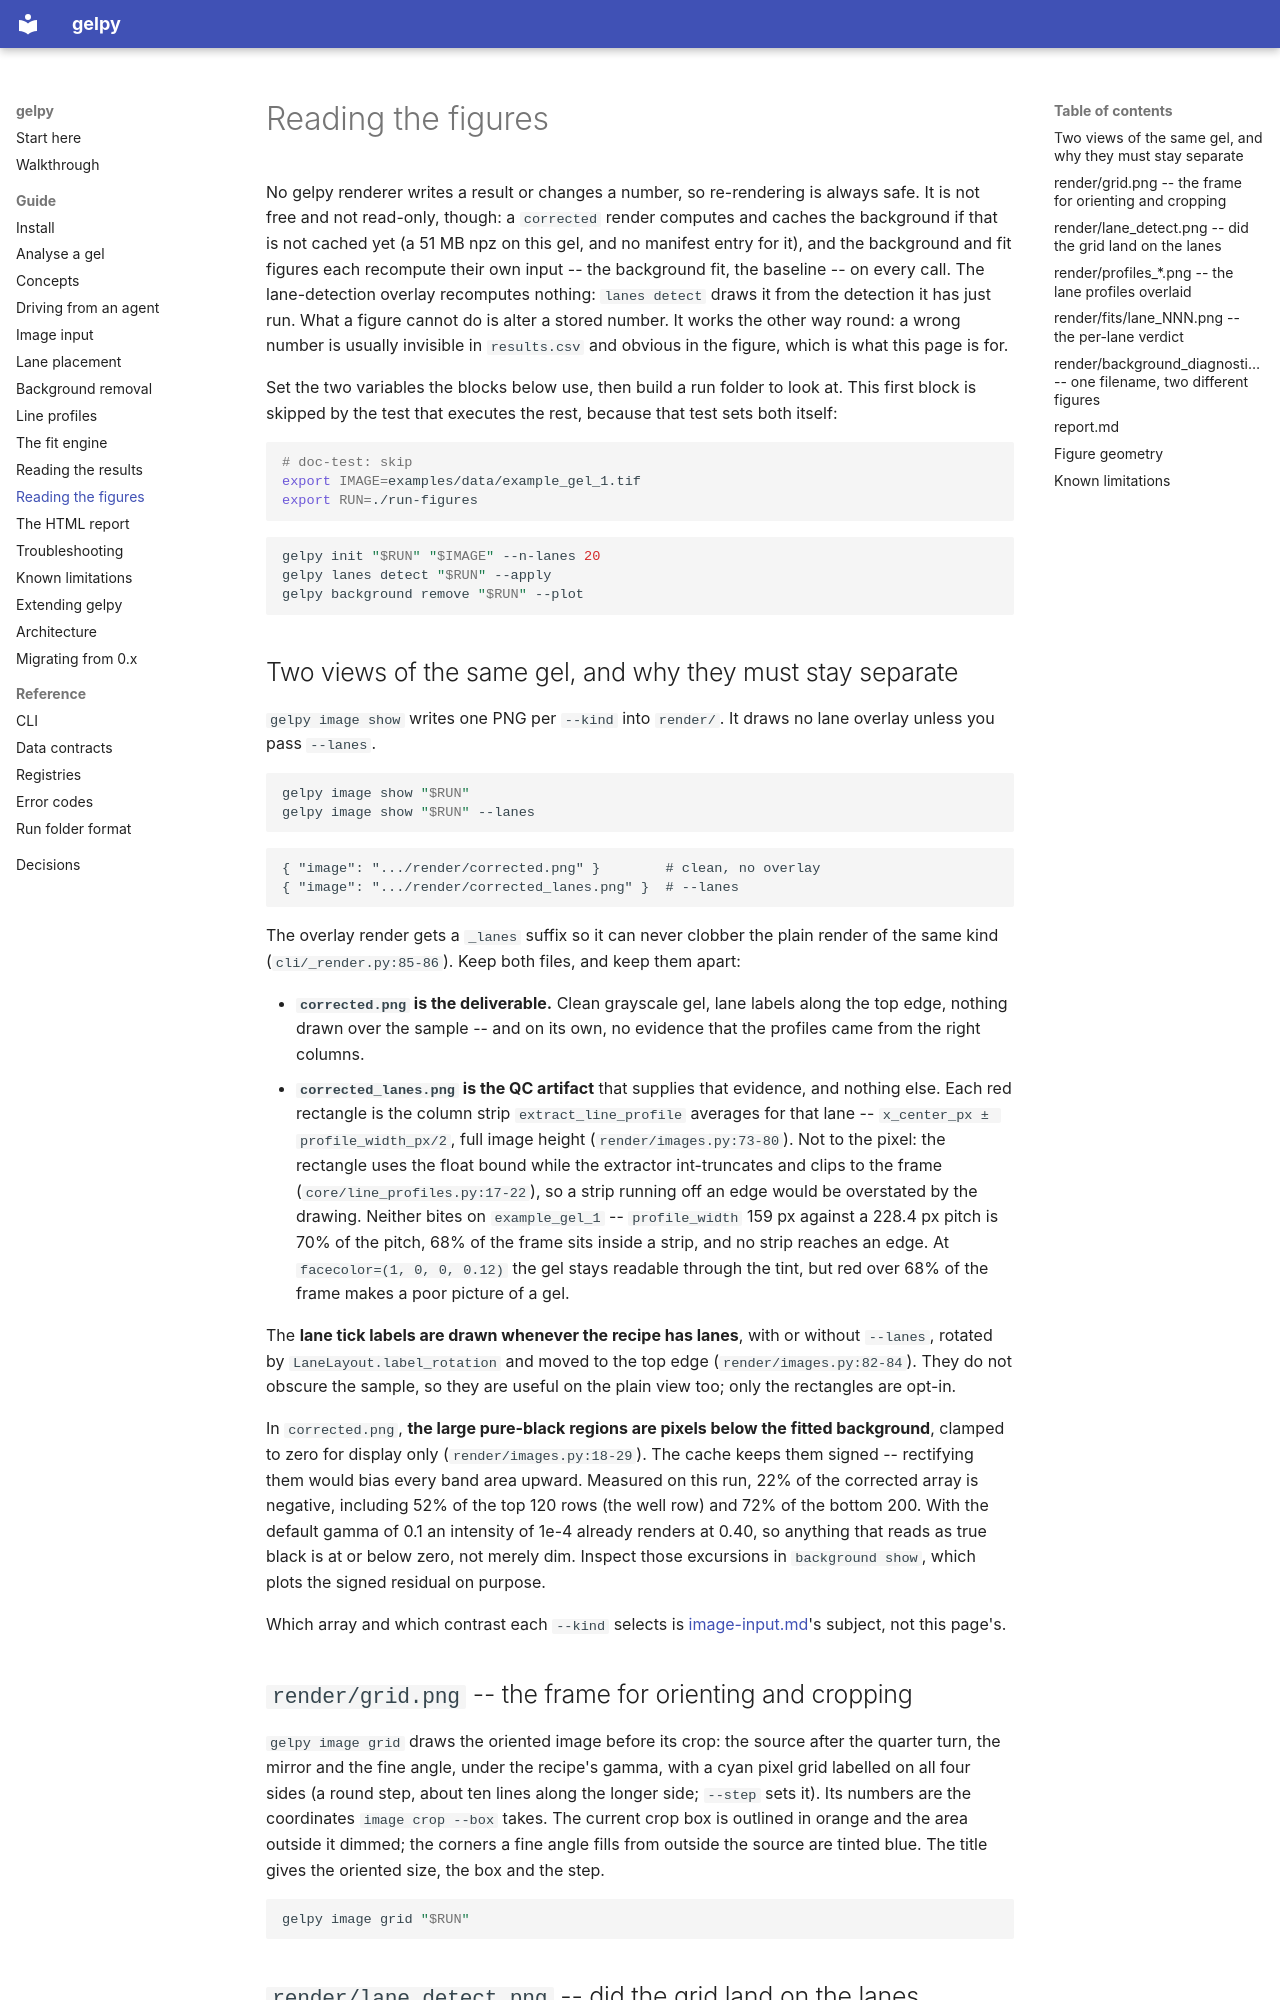

repository: ckarfusehr/gelpy · page: guide/reading-the-figures/index.html · generator: mkdocs

---
title: Reading the figures
audience: both
summary: What each panel of every gelpy figure shows, what a good one looks like, and what a specific visual symptom means.
subject:
  - src/gelpy/render/images.py
  - src/gelpy/render/lanes.py
  - src/gelpy/render/profiles.py
  - src/gelpy/render/fits.py
  - src/gelpy/render/background.py
  - src/gelpy/render/report.py
  - src/gelpy/render/_figure.py
  - src/gelpy/cli/_render.py
subject_digest: 830447c687670e7b
---

No gelpy renderer writes a result or changes a number, so re-rendering is always safe. It is
not free and not read-only, though: a `corrected` render computes and caches the background if
that is not cached yet (a 51 MB npz on this gel, and no manifest entry for it), and the
background and fit figures each recompute their own input -- the background fit, the baseline --
on every call. The lane-detection overlay recomputes nothing: `lanes detect` draws it from the
detection it has just run. What a figure cannot do is alter a stored number.
It works the other way round: a wrong number is usually invisible in `results.csv` and obvious
in the figure, which is what this page is for.

Set the two variables the blocks below use, then build a run folder to look at. This first
block is skipped by the test that executes the rest, because that test sets both itself:

```bash
# doc-test: skip
export IMAGE=examples/data/example_gel_1.tif
export RUN=./run-figures
```

```bash
gelpy init "$RUN" "$IMAGE" --n-lanes 20
gelpy lanes detect "$RUN" --apply
gelpy background remove "$RUN" --plot
```

## Two views of the same gel, and why they must stay separate

`gelpy image show` writes one PNG per `--kind` into `render/`. It draws no lane overlay unless
you pass `--lanes`. <!-- claim: image-show-draws-no-lane-overlay-by-default -->

```bash
gelpy image show "$RUN"
gelpy image show "$RUN" --lanes
```

```text
{ "image": ".../render/corrected.png" }        # clean, no overlay
{ "image": ".../render/corrected_lanes.png" }  # --lanes
```

The overlay render gets a `_lanes` suffix so it can never clobber the plain render of the same
kind (`cli/_render.py:85-86`). Keep both files, and keep them apart:

- **`corrected.png` is the deliverable.** Clean grayscale gel, lane labels along the top edge,
  nothing drawn over the sample -- and on its own, no evidence that the profiles came from the
  right columns.
- **`corrected_lanes.png` is the QC artifact** that supplies that evidence, and nothing else.
  Each red rectangle is the column strip `extract_line_profile` averages for that lane --
  `x_center_px ± profile_width_px/2`, full image height (`render/images.py:73-80`). Not to the
  pixel: the rectangle uses the float bound while the extractor int-truncates and clips to the
  frame (`core/line_profiles.py:17-22`), so a strip running off an edge would be overstated by
  the drawing. Neither bites on `example_gel_1` -- `profile_width` 159 px against a 228.4 px
  pitch is 70% of the pitch, 68% of the frame sits inside a strip, and no strip reaches an edge.
  At `facecolor=(1, 0, 0, 0.12)` the gel stays readable through the tint, but red over 68% of
  the frame makes a poor picture of a gel.

The **lane tick labels are drawn whenever the recipe has lanes**, with or without `--lanes`,
rotated by `LaneLayout.label_rotation` and moved to the top edge (`render/images.py:82-84`).
They do not obscure the sample, so they are useful on the plain view too; only the rectangles
are opt-in.

In `corrected.png`, **the large pure-black regions are pixels below the fitted background**,
clamped to zero for display only (`render/images.py:18-29`). The cache keeps them signed --
rectifying them would bias every band area upward. Measured on this run, 22% of the corrected
array is negative, including 52% of the top 120 rows (the well row) and 72% of the bottom 200.
With the default gamma of 0.1 an intensity of 1e-4 already renders at 0.40, so anything that
reads as true black is at or below zero, not merely dim. Inspect those excursions in
`background show`, which plots the signed residual on purpose.

Which array and which contrast each `--kind` selects is
[image-input.md](image-input.md#display-contrast-is-display-only)'s subject, not this page's.
